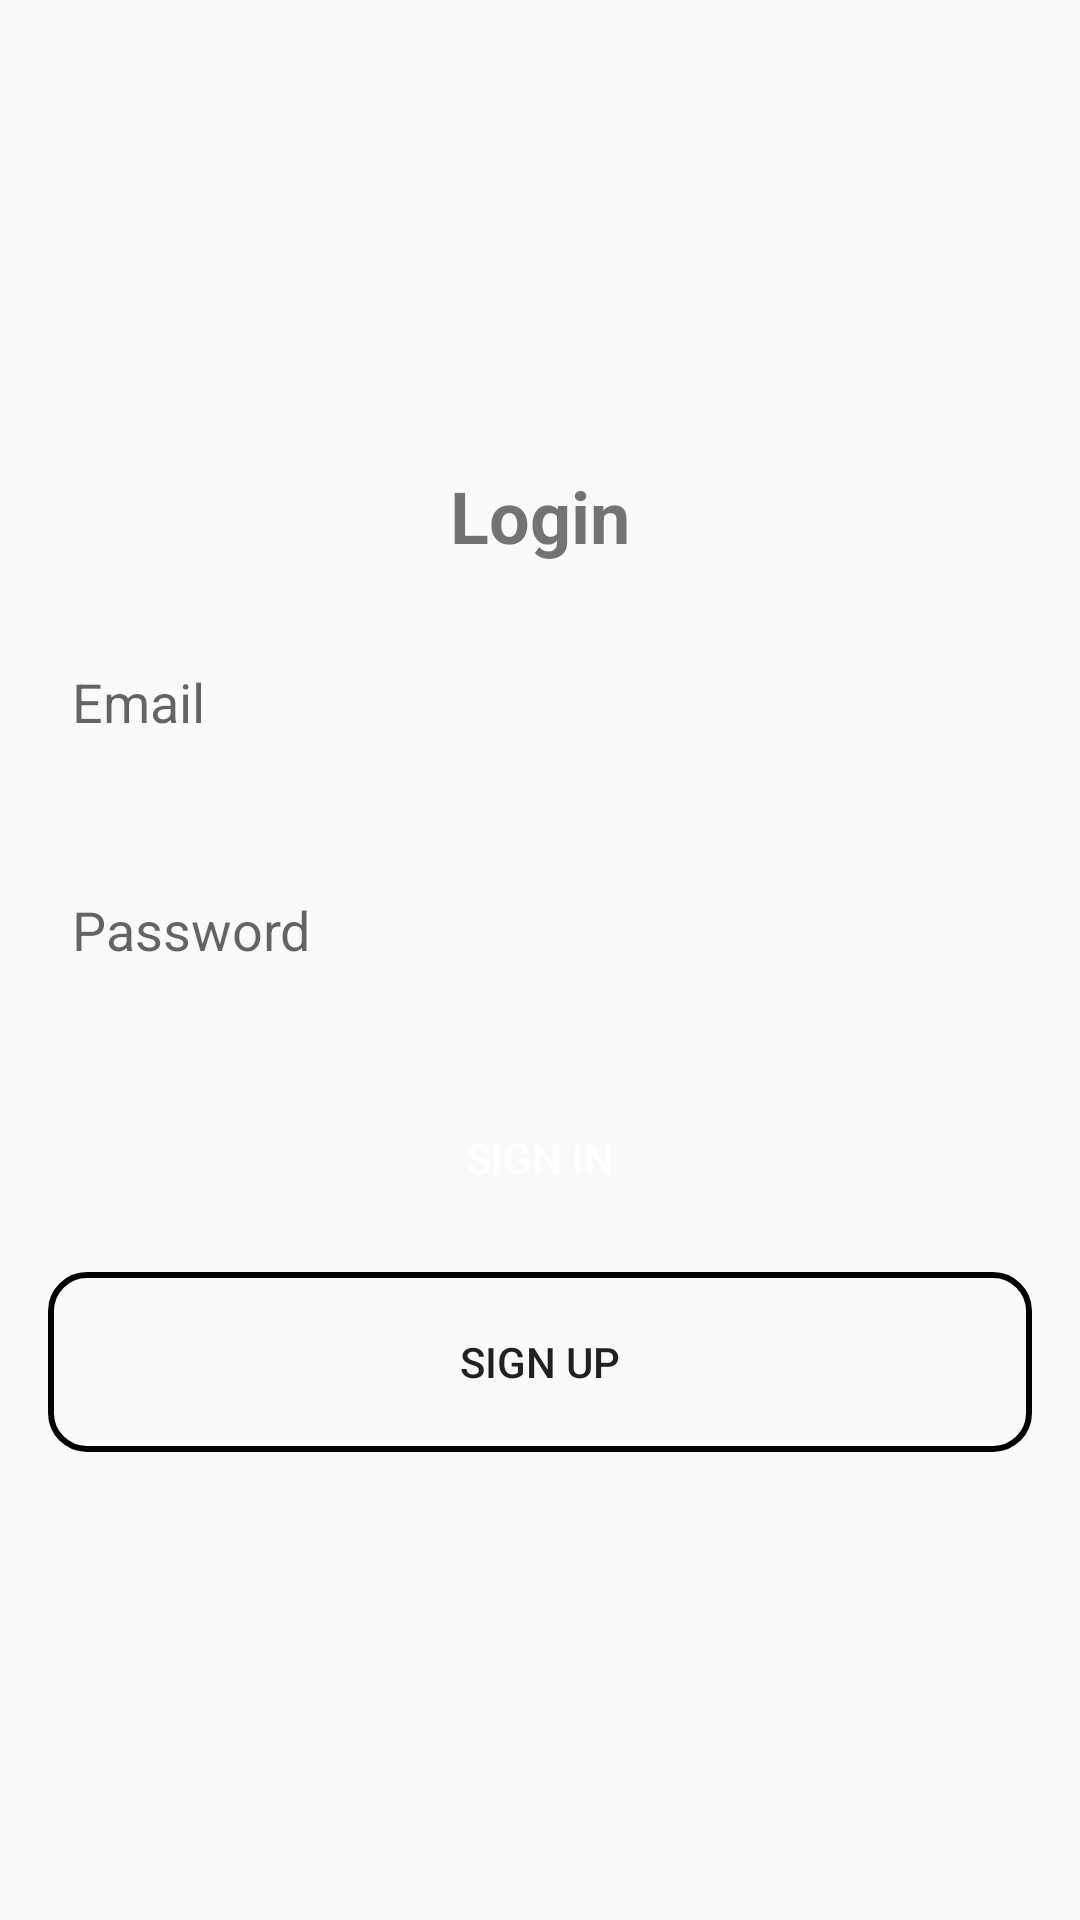

The Android layout XML behind this screen, and the referenced resources:
<!-- AndroidManifest.xml: application theme Theme.AndroidExample -->
<!-- res/layout/activity_main.xml -->
<?xml version="1.0" encoding="UTF-8" ?>
<LinearLayout android:layout_width="match_parent"
    android:layout_height="match_parent"
    xmlns:android="http://schemas.android.com/apk/res/android"
    android:orientation="vertical"
    android:gravity="center"
    android:padding="16dp">

    <TextView
        android:id="@+id/textView"
        android:layout_width="wrap_content"
        android:layout_height="wrap_content"
        android:text="Login"
        android:textStyle="bold"
        android:textSize="24sp"
        android:layout_marginBottom="16dp" />

    <EditText
        android:id="@+id/inputEmail"
        android:layout_width="match_parent"
        android:layout_height="60dp"
        android:ems="10"
        android:inputType="text"
        android:hint="Email"
        android:background="@drawable/bg_edit_text"
        android:padding="8dp"
        android:paddingLeft="16dp" />


    <EditText
        android:id="@+id/inputPassword"
        android:layout_width="match_parent"
        android:layout_height="60dp"
        android:ems="10"
        android:inputType="text"
        android:layout_marginTop="16dp"
        android:hint="Password"
        android:background="@drawable/bg_edit_text"
        android:padding="8dp"
        />

    <Button
        android:layout_width="match_parent"
        android:layout_height="60dp"
        android:layout_marginTop="16dp"
        android:text="Sign In"
        android:textColor="@color/white"
        android:background="@drawable/bg_primary_button"/>

    <Button
        android:layout_width="match_parent"
        android:layout_height="60dp"
        android:layout_marginTop="8dp"
        android:text="Sign Up"
        android:background="@drawable/bg_secondary_button"/>
</LinearLayout>
<!-- resources referenced by this layout -->
<resources>
  <color name="white">#FFFFFFFF</color>
  <!-- drawable bg_secondary_button (drawable) -->
  <?xml version="1.0" encoding="utf-8"?>
  <shape xmlns:android="http://schemas.android.com/apk/res/android">
      <corners android:radius="12dp" />
      <stroke android:color="@color/black" android:width="2dp" />
  </shape>
  <style name="Theme.AndroidExample" parent="Base.Theme.AndroidExample" />
  <color name="black">#FF000000</color>
  <style name="Base.Theme.AndroidExample" parent="@style/Theme.Design.Light.NoActionBar">
          
          
      </style>
</resources>
